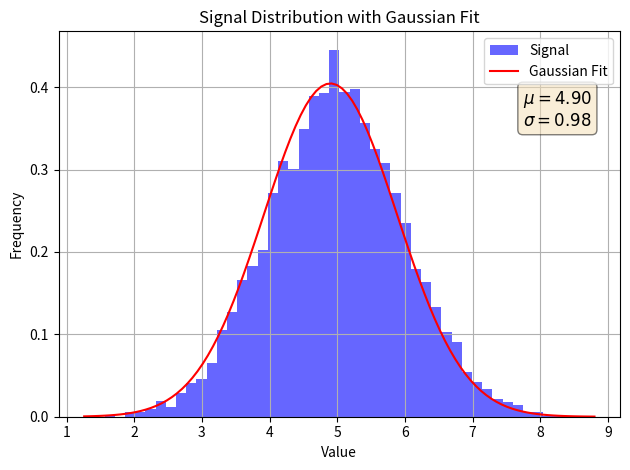

Write Python code to recreate this figure.
import matplotlib.pyplot as plt
import numpy as np
from scipy.stats import norm
from scipy.optimize import curve_fit

# Generate example signal data
np.random.seed(0)
signal = np.random.normal(loc=5, scale=1, size=10000)

# Fit Gaussian to signal data
(mu, sigma) = norm.fit(signal)

# Define a Gaussian function
def gaussian(x, amplitude, mean, stddev):
    return amplitude * np.exp(-((x - mean) ** 2) / (2 * stddev ** 2))

# Bin signal data for histogram
counts, bins, _ = plt.hist(signal, bins=50, density=True, alpha=0.6, color='b', label='Signal')

# Fit the Gaussian model to the data
popt, _ = curve_fit(gaussian, bins[:-1], counts, p0=[1, mu, sigma])

# Plot fitted Gaussian curve
#Generate 100 evenly spaced points between the first and last bin edge
x_fit = np.linspace(bins[0], bins[-1], 100)
plt.plot(x_fit, gaussian(x_fit, *popt), color='r', label='Gaussian Fit')

# Add legend with fit parameters
plt.legend()
plt.xlabel('Value')
plt.ylabel('Frequency')
plt.title('Signal Distribution with Gaussian Fit')

# Display fit parameters
plt.text(0.95, 0.85, f'$\mu={popt[1]:.2f}$\n$\sigma={np.abs(popt[2]):.2f}$', transform=plt.gca().transAxes, fontsize=12, verticalalignment='top', horizontalalignment='right', bbox=dict(boxstyle='round', facecolor='wheat', alpha=0.5))

plt.grid(True)
plt.tight_layout()
plt.show()
